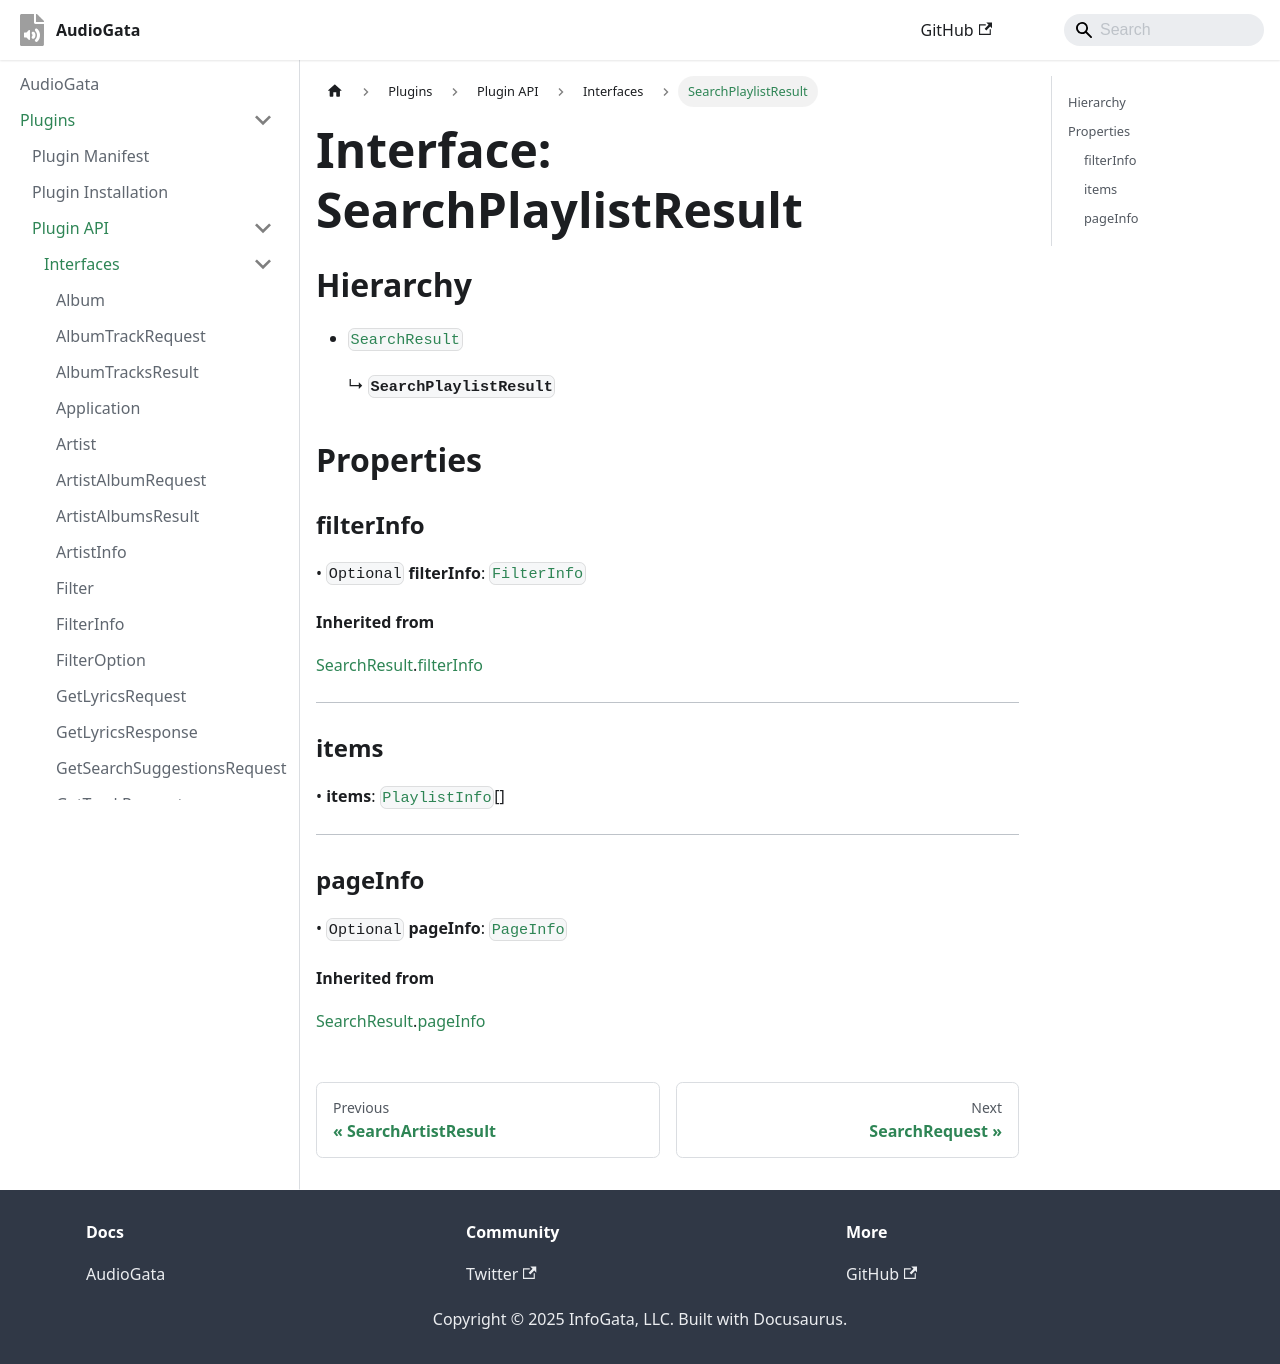

repository: InfoGata/audiogata-plugin-typings · page: plugins/api/interfaces/SearchPlaylistResult.html · generator: docusaurus

# Interface: SearchPlaylistResult

## Extends

- [`SearchResult`](SearchResult.md)

## Properties

### filterInfo?

> `optional` **filterInfo**: [`FilterInfo`](FilterInfo.md)

#### Inherited from

[`SearchResult`](SearchResult.md).[`filterInfo`](SearchResult.md#filterinfo)

***

### items

> **items**: [`PlaylistInfo`](PlaylistInfo.md)[]

***

### pageInfo?

> `optional` **pageInfo**: [`PageInfo`](PageInfo.md)

#### Inherited from

[`SearchResult`](SearchResult.md).[`pageInfo`](SearchResult.md#pageinfo)
